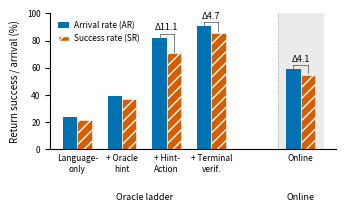

Here is the Python script that generated this plot: (Note: this script raises an exception after producing the figure.)
#!/usr/bin/env python3
"""Figure 3 (new) per investigations/数据补全/figure_spec.md: arrival rate (AR) vs
success rate (SR), both conditional on outbound success, across the Oracle ladder
plus the online system. Values are taken directly from the spec's table (no
"verify before plotting" note is attached to this figure, unlike Fig 2 / Fig 4)."""
import os

import matplotlib
matplotlib.use("Agg")
import matplotlib.pyplot as plt
import matplotlib.patches as mpatches

FINAL2 = "/mnt/SSD4T/teambruce/projects/NaVILA-video-upload-demo/final_data2"
OUT_PDF = os.path.join(FINAL2, "figures", "arrival_vs_success.pdf")

CONDITIONS = [
    ("Language-\nonly", 24.0, 22.0),
    ("+ Oracle\nhint", 39.5, 37.2),
    ("+ Hint-\nAction", 82.2, 71.1),
    ("+ Terminal\nverif.", 90.7, 86.0),
    ("Online", 59.2, 55.1),
]
# Annotate only the three larger termination deficits (11.1, 4.7, 4.1); the
# first two (2.0, 2.3) are too small to annotate cleanly -- left to the table.
ANNOTATE_DELTA = {2, 3, 4}

AR_COLOR = "#0072B2"
SR_COLOR = "#D55E00"

plt.rcParams.update({
    "font.size": 6,
    "pdf.fonttype": 42,
    "ps.fonttype": 42,
})

fig, ax = plt.subplots(figsize=(3.4, 2.0))

bar_w = 0.32
ladder_x = [0, 1, 2, 3]
online_x = [5]  # gap at x=4 separates the online bar from the ladder
xs = ladder_x + online_x

# lighter face behind the online group to set it apart from the Oracle ladder
ax.axvspan(4.5, 5.5, color="0.92", zorder=0)
ax.axvline(4.5, color="0.6", linewidth=0.6, linestyle=":", zorder=1)

for x, (_, ar, sr) in zip(xs, CONDITIONS):
    ax.bar(x - bar_w / 2, ar, width=bar_w, color=AR_COLOR, zorder=2)
    ax.bar(x + bar_w / 2, sr, width=bar_w, color=SR_COLOR, hatch="///", edgecolor="white", linewidth=0.4, zorder=2)

for i, (x, (_, ar, sr)) in enumerate(zip(xs, CONDITIONS)):
    if i not in ANNOTATE_DELTA:
        continue
    delta = ar - sr
    y_line = max(ar, sr) + 3.0
    ax.plot([x - bar_w / 2, x - bar_w / 2], [ar + 0.8, y_line], color="0.3", linewidth=0.5, zorder=3)
    ax.plot([x + bar_w / 2, x + bar_w / 2], [sr + 0.8, y_line], color="0.3", linewidth=0.5, zorder=3)
    ax.plot([x - bar_w / 2, x + bar_w / 2], [y_line, y_line], color="0.3", linewidth=0.5, zorder=3)
    ax.text(x, y_line + 1.0, f"Δ{delta:.1f}", ha="center", va="bottom", fontsize=6.5)

ax.set_ylim(0, 100)
ax.set_ylabel("Return success / arrival (%)", fontsize=7)
ax.set_xticks(xs)
ax.set_xticklabels([c[0] for c in CONDITIONS], fontsize=6)
ax.tick_params(axis="y", labelsize=6)
ax.tick_params(axis="x", length=0)

ax.text(1.5, -32, "Oracle ladder", ha="center", va="top", fontsize=6.5, transform=ax.transData, clip_on=False)
ax.text(5, -32, "Online", ha="center", va="top", fontsize=6.5, transform=ax.transData, clip_on=False)

ax.spines["top"].set_visible(False)
ax.spines["right"].set_visible(False)

legend_handles = [
    mpatches.Patch(facecolor=AR_COLOR, label="Arrival rate (AR)"),
    mpatches.Patch(facecolor=SR_COLOR, hatch="///", edgecolor="white", label="Success rate (SR)"),
]
ax.legend(handles=legend_handles, loc="upper left", fontsize=6, frameon=False, handlelength=1.4, handletextpad=0.5)

fig.subplots_adjust(left=0.14, right=0.98, top=0.98, bottom=0.30)

os.makedirs(os.path.dirname(OUT_PDF), exist_ok=True)
fig.savefig(OUT_PDF, bbox_inches="tight", pad_inches=0.02)
print("saved", OUT_PDF)
png_path = OUT_PDF.replace(".pdf", "_preview.png")
fig.savefig(png_path, dpi=200, bbox_inches="tight", pad_inches=0.02)
print("saved", png_path)
